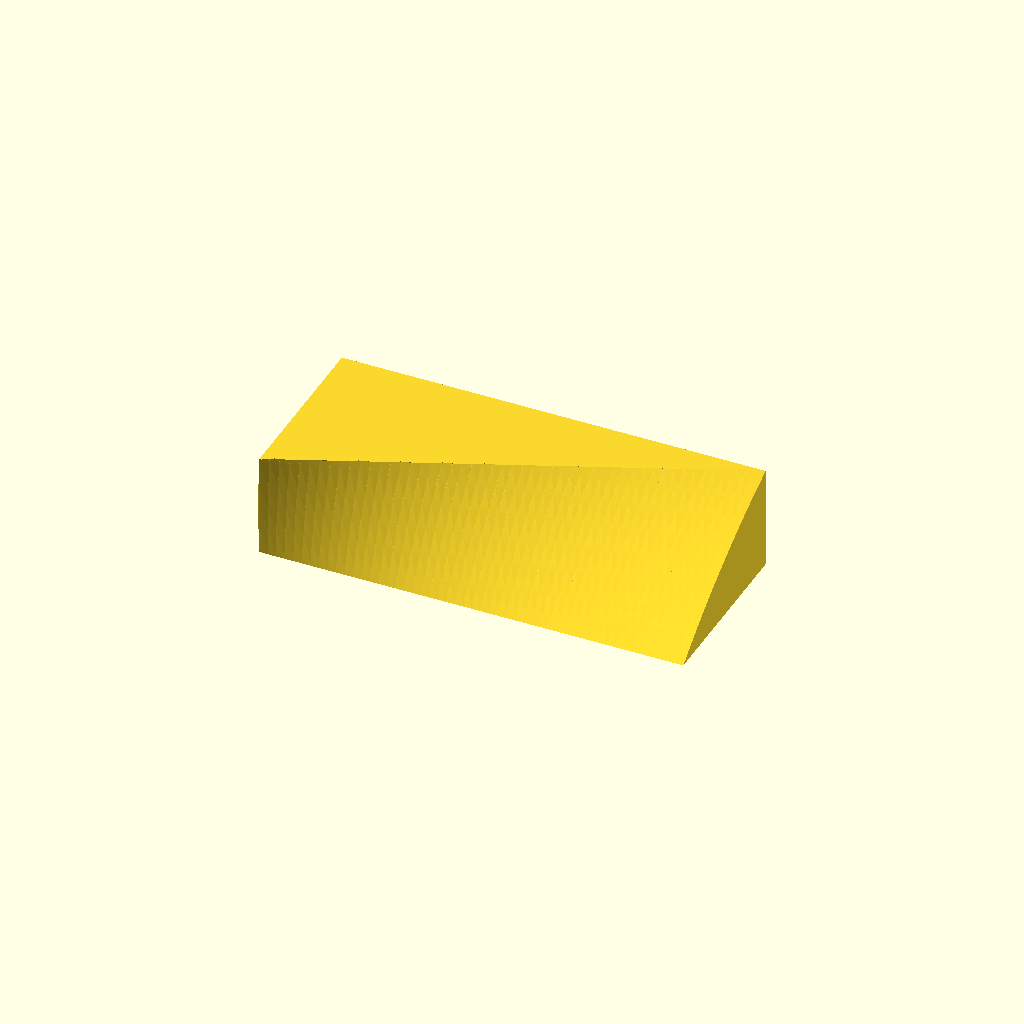
Cell 1 — every parameter at its default value.
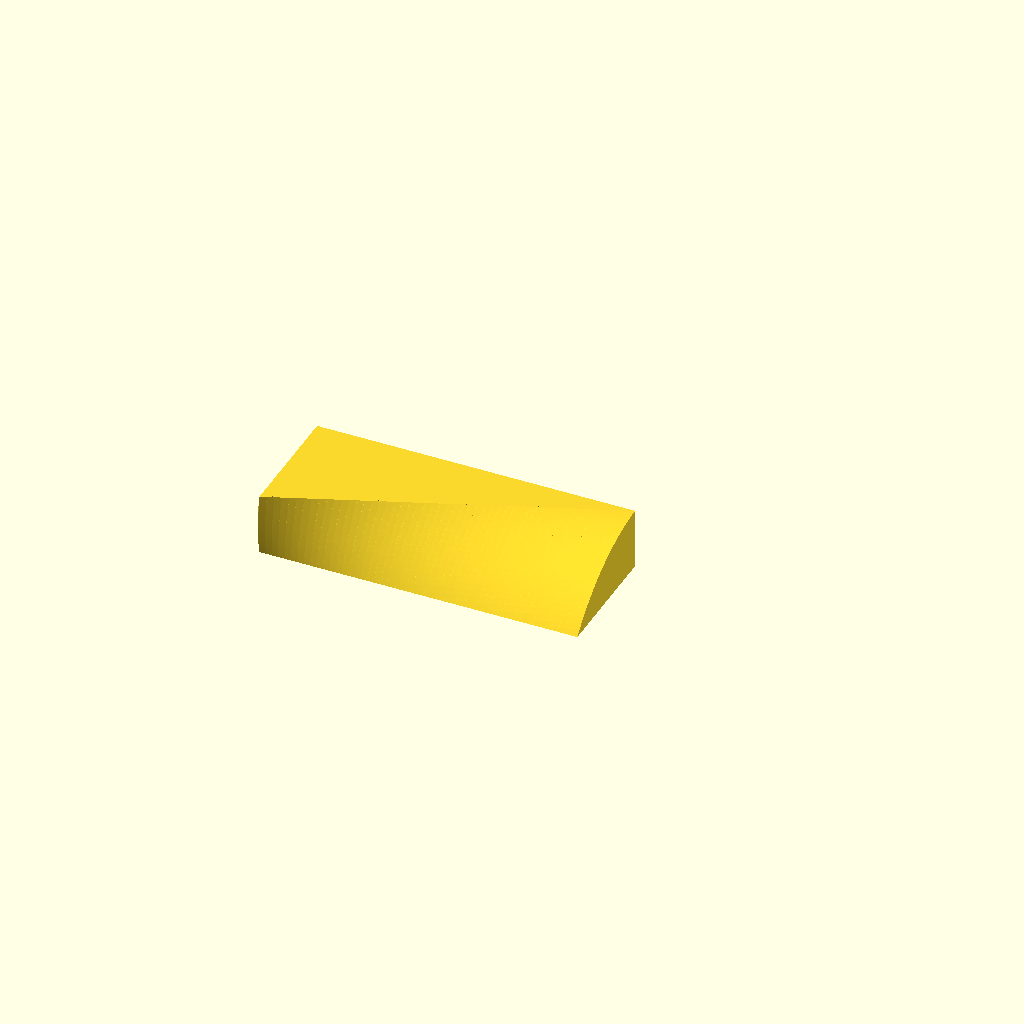
Cell 2 — preset "SciOly9x16-2026".
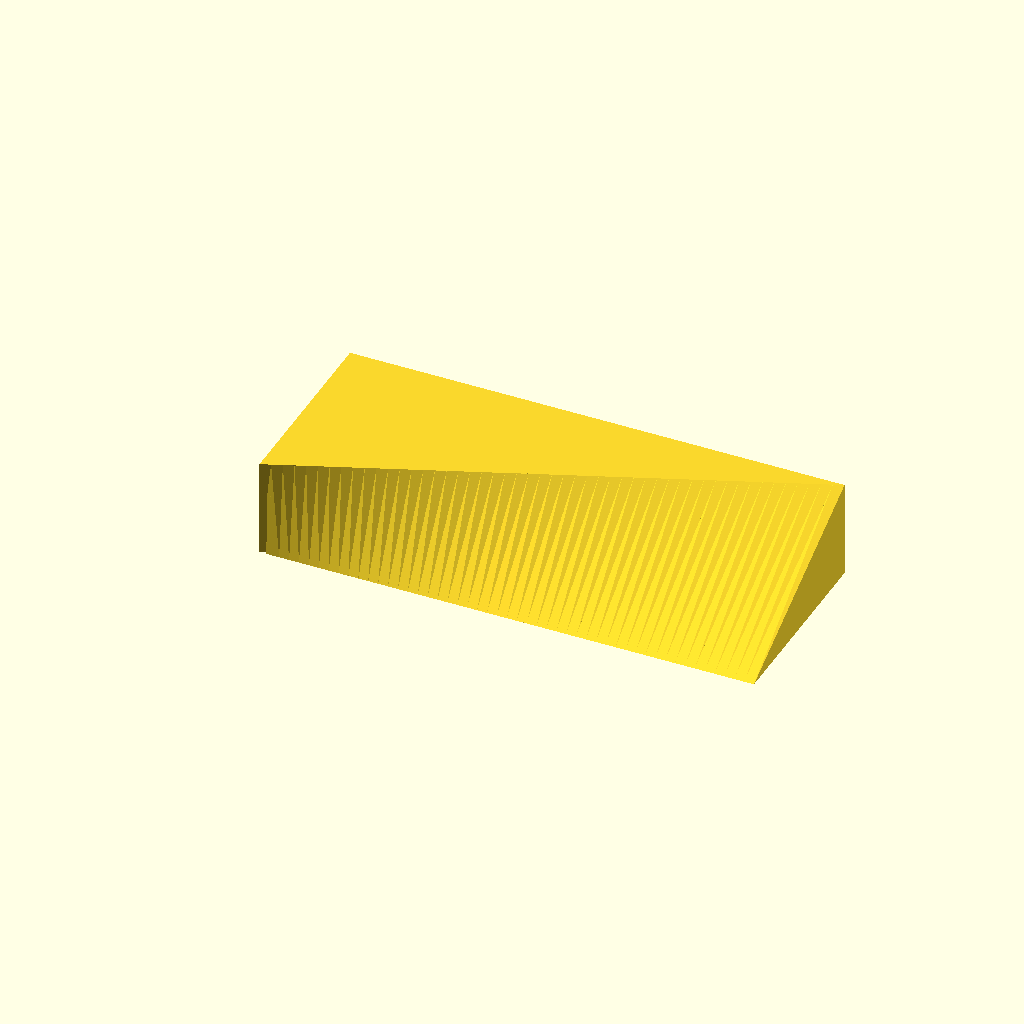
Cell 3: the "PennyPlane" preset from the model's presets file.
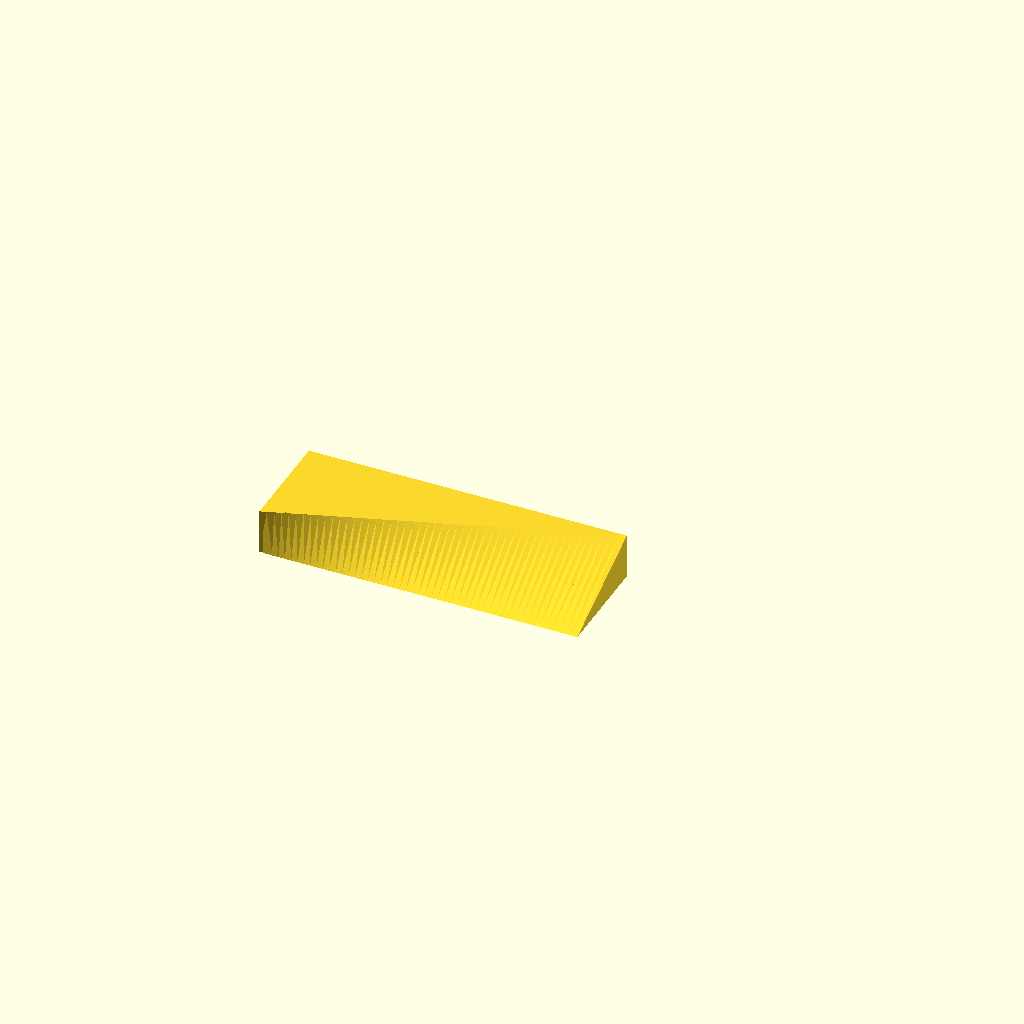
Cell 4 — preset "Test10_10_2026".
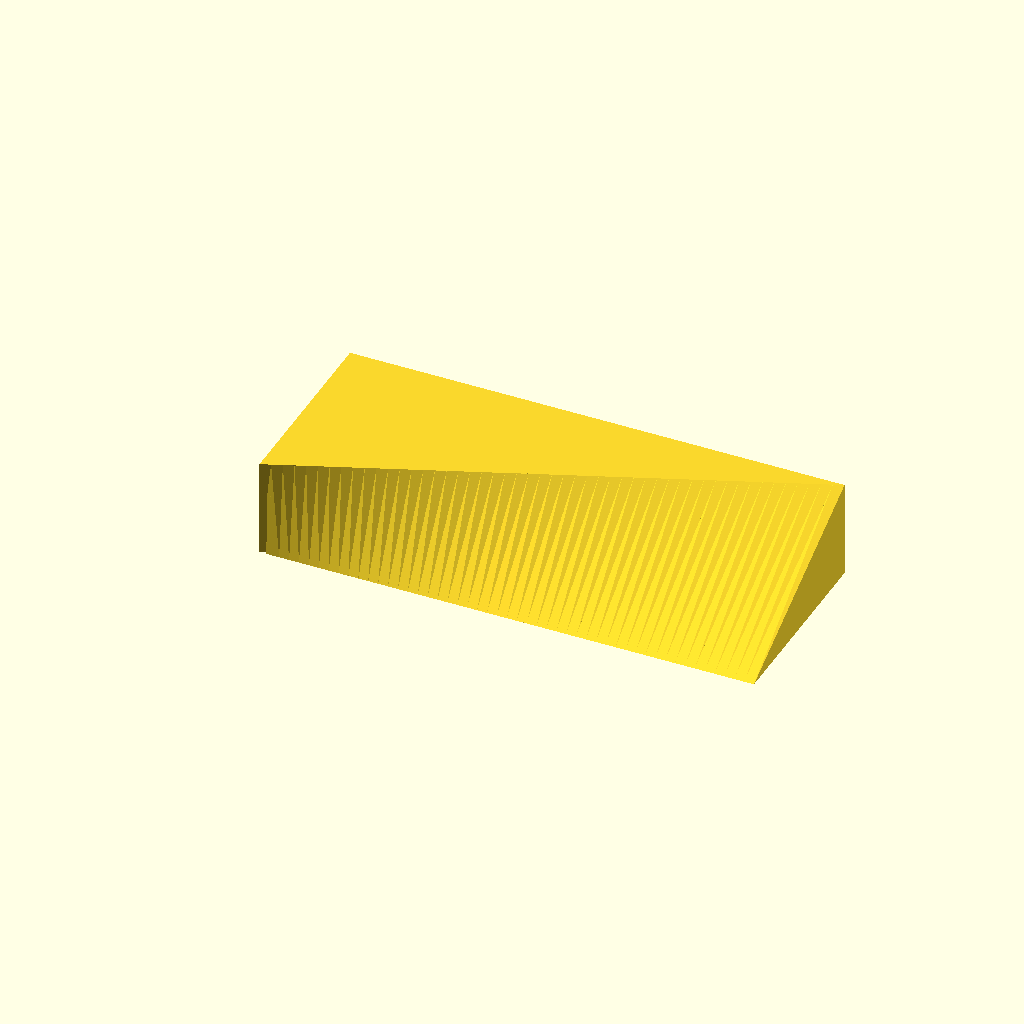
Cell 5 — preset "New set 1".
One fixed orthographic camera (rotation 55°, 0°, 25°; colour scheme Cornfield) for every cell.
Source of the model, PropForm_original.scad:

 
/* [Dimensions] */
// Prop hub to tip along the x-axis
prop_dia_in = 12.0;

// Theoretical distance traved in one revelution
prop_pitch_in = 22.0;

// Width of rectangular block
block_width_in = 2.5;

/* [Options] */ 
// Cross Sections
xsection="curved";  // [curved:Circular,flat:Flat]

// Radius of curcved cross section
camber_radius_in = 10.0;

// Divisions between root and tip
sections = 50;
 
/* [Hidden] */
mm = 25.4;
$fn = 192;

prop_dia = prop_dia_in * mm;
prop_pitch = prop_pitch_in * mm;
block_width = block_width_in *mm;
camber_radius = camber_radius_in * mm;

// https://indoornewsandviews.files.wordpress.com/2012/10/inav_121_press.pdf
// From page 22, Indoor Props - Practice
function t_block(d, p, w) = p*w/(3.14159*d);

// Determine the height of an enclosing block given the above formula 
block_height =  t_block(prop_dia, prop_pitch, block_width);

// Fill in the basic block shape
linear_extrude(block_height) polygon([[0,0],[prop_dia/2, block_width], [0, block_width]]);

// Iterate over the blade cross sections
for(i=[0:sections-1]) {
    hull() {
        blade_section(i, block_width, block_height, sections, camber_radius, xsection);
        blade_section(i+1, block_width, block_height, sections, camber_radius, xsection);
    }
}


module circular_segment(R, c)
{
    // see https://en.wikipedia.org/wiki/Circular_segment
    d = sqrt(R*R-(c*c)/4);
    linear_extrude(0.1) difference() {
        translate([-d,0,0]) circle(R);
        translate([-R,0,0]) square(2*R, center=true);
    }
}


 module blade_section(i, width, height, sections, camber_rad=125, xsection)
 {
    width_i = i*width/sections;
    chord_i = sqrt(height*height+width_i*width_i);
    angle_i = atan(width_i / height);

    translate([(i/sections)*prop_dia/2,0,0]) {
        // generate and orient the circular segments
        if (xsection == "curved") {
            rotate([-angle_i,0,0]) 
                translate([0, 0, chord_i/2]) 
                    rotate([90, 0, -90]) circular_segment(camber_rad, chord_i);
        }
        // generate trianble to 'support' the circular segments
        rotate([0,-90,0]) linear_extrude(1.1) 
            polygon([[0,0], [0, width_i], [height, width_i]]);
    }      
}
Customizer parameters (derived from the source; name, type, default, range or options):
prop_dia_in: number, default 12
prop_pitch_in: number, default 22
block_width_in: number, default 2.5
xsection: string, default "curved", options "curved", "flat"
camber_radius_in: number, default 10
sections: number, default 50
